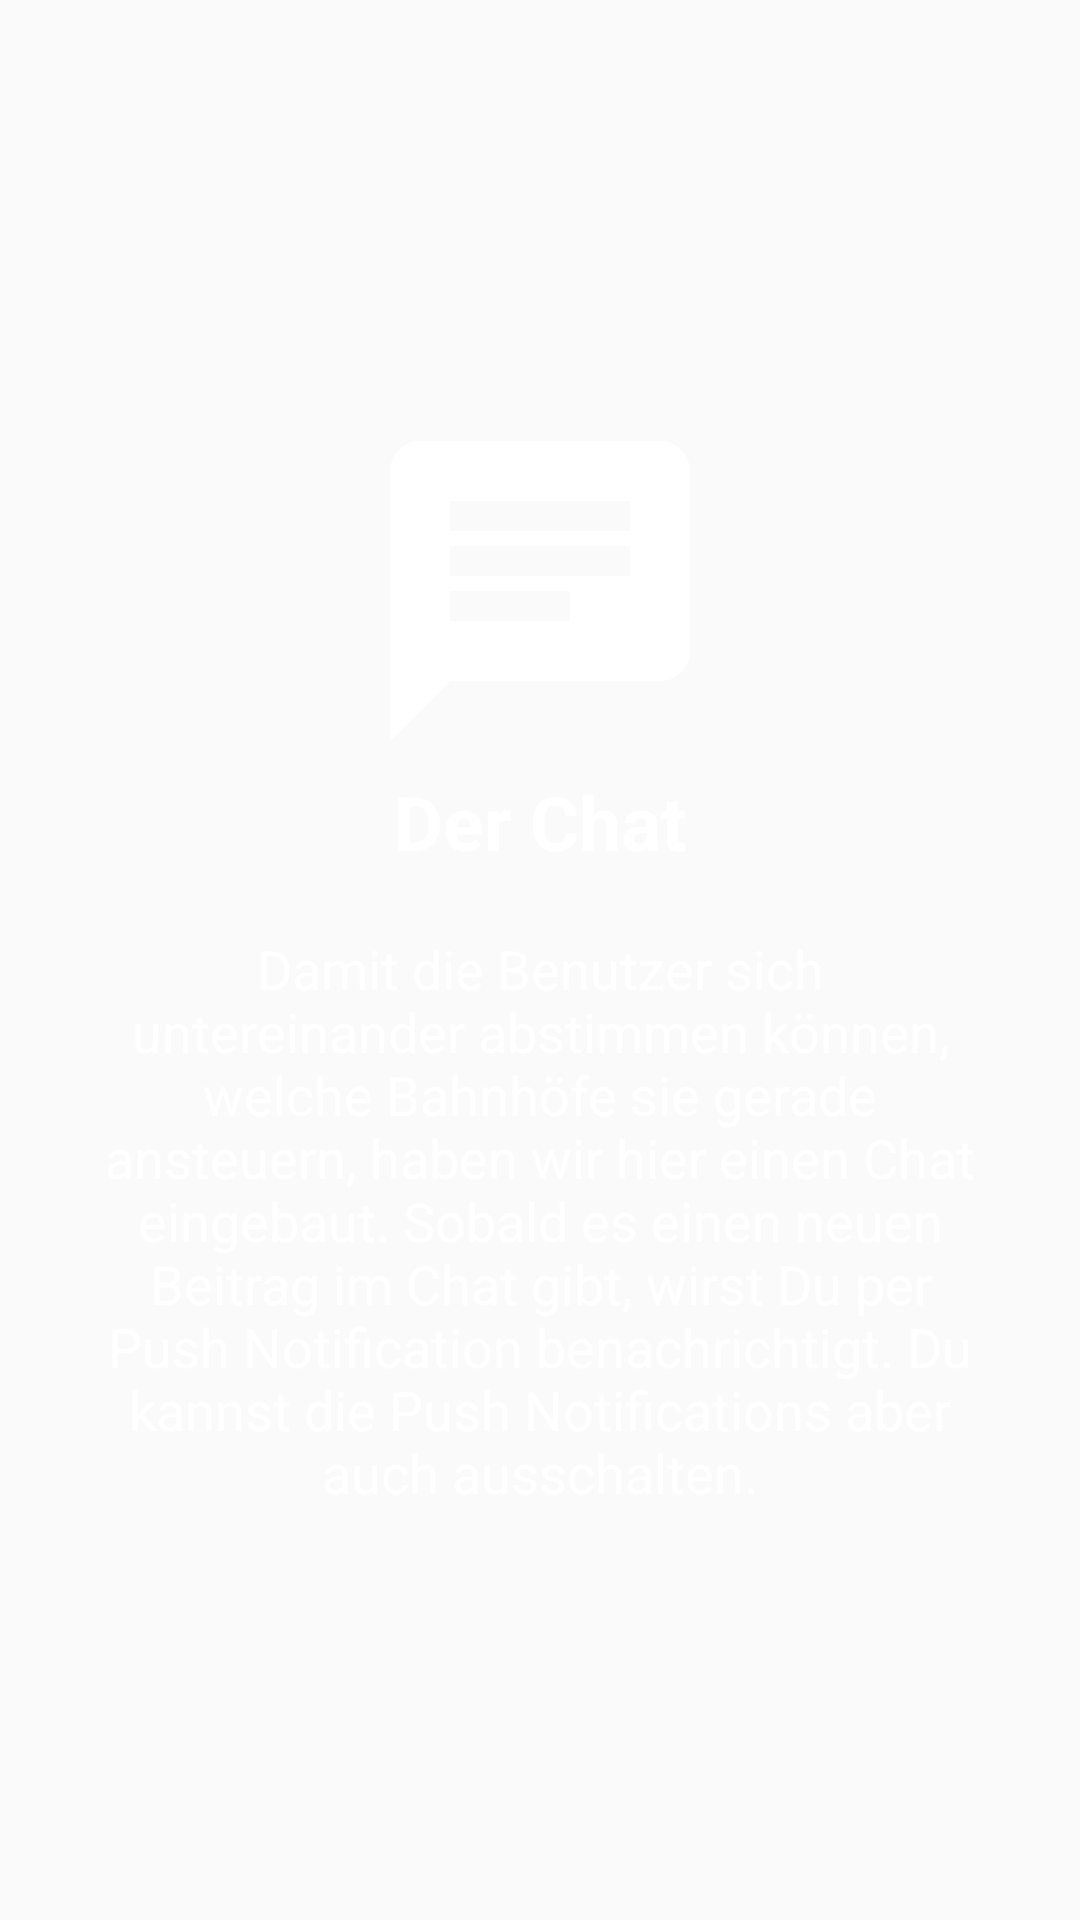

Produce the Android XML layout that renders to this screen, including the resource entries it uses.
<!-- AndroidManifest.xml: application theme AppTheme -->
<!-- res/layout/intro_slider8.xml -->
<?xml version="1.0" encoding="utf-8"?>
<RelativeLayout xmlns:android="http://schemas.android.com/apk/res/android"
    android:layout_width="match_parent" android:layout_height="match_parent"
    android:background="@color/introSlider8">
    <LinearLayout
        android:layout_width="wrap_content"
        android:layout_height="wrap_content"
        android:layout_centerInParent="true"
        android:gravity="center_horizontal"
        android:orientation="vertical">
        
        <ImageView
            android:layout_width="120dp"
            android:layout_height="120dp"
            android:src="@drawable/ic_chat_white_24px"/>
        <TextView
            android:layout_width="wrap_content"
            android:layout_height="wrap_content"
            android:text="@string/title_slider8"
            android:textAlignment="center"
            android:textColor="@android:color/white"
            android:textSize="25sp"
            android:textStyle="bold"/>
        <TextView
            android:layout_width="wrap_content"
            android:layout_height="wrap_content"
            android:layout_marginTop="20dp"
            android:paddingLeft="30dp"
            android:paddingRight="30dp"
            android:text="@string/text_intro_slider8"
            android:textAlignment="center"
            android:textColor="@android:color/white"
            android:textSize="18sp"
            />

    </LinearLayout>

</RelativeLayout>
<!-- resources referenced by this layout -->
<resources>
  <!-- drawable ic_chat_white_24px (drawable) -->
  <vector xmlns:android="http://schemas.android.com/apk/res/android"
          android:width="24dp"
          android:height="24dp"
          android:viewportWidth="24.0"
          android:viewportHeight="24.0">
      <path
          android:pathData="M20,2L4,2c-1.1,0 -1.99,0.9 -1.99,2L2,22l4,-4h14c1.1,0 2,-0.9 2,-2L22,4c0,-1.1 -0.9,-2 -2,-2zM6,9h12v2L6,11L6,9zM14,14L6,14v-2h8v2zM18,8L6,8L6,6h12v2z"
          android:fillAlpha="1"
          android:fillColor="#ffffff"/>
  </vector>
  <string name="text_intro_slider8">For users to be able to coordinate, which stations they want to take, we have implemented a chat. As soon as a new message is sent you will be notified by push notification. Of course you can disable the notification if you like.</string>
  <string name="title_slider8">The chat</string>
  <style name="AppTheme" parent="Theme.AppCompat.Light.DarkActionBar">
          
          <item name="colorPrimary">@color/colorPrimary</item>
          <item name="colorPrimaryDark">@color/colorPrimaryDark</item>
          <item name="colorAccent">@color/colorAccent</item>
  
      </style>
  <color name="colorPrimary">#c71c4d</color>
  <color name="colorPrimaryDark">#C71C4D</color>
  <color name="colorAccent">#D0C332</color>
</resources>
